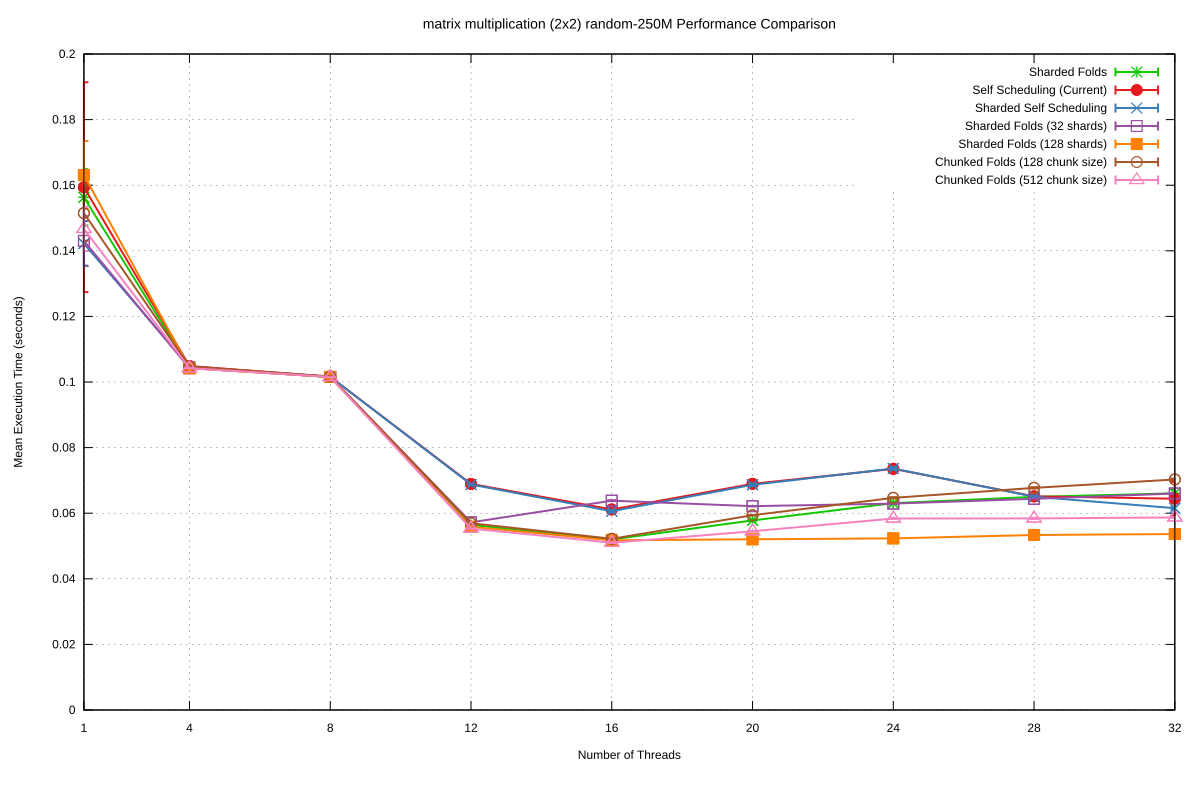

Source data for this figure (header and first rows):
Name, Mean, MeanLB, MeanUB, Stddev, StddevLB, StddevUB, scheduler, threads
matrix multiplication (2x2)/random-250M, 0.1563, 0.1531, 0.1619, 8.597017229067444e-3, 5.503859697872376e-3, 1.3024559933798818e-2, Sharded Folds, 1
matrix multiplication (2x2)/random-250M, 0.1044, 0.1044, 0.1044, 4.16367468153815e-5, 3.2781753549567285e-5, 5.4520758442667604e-5, Sharded Folds, 4
matrix multiplication (2x2)/random-250M, 0.1015, 0.1015, 0.1016, 9.94242643902607e-5, 6.354675557726069e-5, 1.4731807065942275e-4, Sharded Folds, 8
matrix multiplication (2x2)/random-250M, 5.641130865261898e-2, 5.635651034022486e-2, 5.647549943312195e-2, 1.6047894431478436e-4, 1.2419141992005134e-4, 2.0570644458006333e-4, Sharded Folds, 12
matrix multiplication (2x2)/random-250M, 5.200184877826444e-2, 5.191861563065209e-2, 5.2127425649578375e-2, 2.987701177806249e-4, 2.3396275381065771e-4, 3.913870017508329e-4, Sharded Folds, 16
matrix multiplication (2x2)/random-250M, 5.779914770185704e-2, 5.7724693935365765e-2, 5.790044013117452e-2, 2.3028476552541048e-4, 1.820847331260379e-4, 2.911664909422799e-4, Sharded Folds, 20
matrix multiplication (2x2)/random-250M, 6.307561211833275e-2, 6.285453465633374e-2, 6.31740115425435e-2, 3.559510938448078e-4, 1.9712616297097474e-4, 5.481874233803403e-4, Sharded Folds, 24
matrix multiplication (2x2)/random-250M, 6.497732960459668e-2, 6.489385846155274e-2, 6.510776954230918e-2, 2.889722887446787e-4, 1.8369487714212419e-4, 4.4674652140900444e-4, Sharded Folds, 28
matrix multiplication (2x2)/random-250M, 6.606650016684576e-2, 6.546261675203265e-2, 6.643901419163863e-2, 1.1795422880450533e-3, 7.541987143464384e-4, 1.869113974300119e-3, Sharded Folds, 32
matrix multiplication (2x2)/random-250M, 0.1594, 0.1496, 0.1893, 3.1988290605297204e-2, 8.412246547165735e-3, 6.061858297619112e-2, Self Scheduling (Current), 1
matrix multiplication (2x2)/random-250M, 0.1049, 0.1047, 0.105, 3.191973986904176e-4, 2.3408917160977957e-4, 4.1546877518435773e-4, Self Scheduling (Current), 4
matrix multiplication (2x2)/random-250M, 0.1016, 0.1015, 0.1016, 1.1966175637300652e-4, 8.758459260166207e-5, 1.749237591387051e-4, Self Scheduling (Current), 8
matrix multiplication (2x2)/random-250M, 6.892878010937054e-2, 6.888627457910172e-2, 6.897062523116763e-2, 1.0219012382077084e-4, 8.54048638992889e-5, 1.2126406052724818e-4, Self Scheduling (Current), 12
matrix multiplication (2x2)/random-250M, 6.114049852186076e-2, 6.084434496358107e-2, 6.13753702948669e-2, 6.912035361462069e-4, 4.6977658836065515e-4, 9.231603830593988e-4, Self Scheduling (Current), 16
matrix multiplication (2x2)/random-250M, 6.895519336186132e-2, 6.886574332226854e-2, 6.910547876997084e-2, 2.612866936432537e-4, 1.9194387249037498e-4, 3.6584308213629297e-4, Self Scheduling (Current), 20
matrix multiplication (2x2)/random-250M, 7.35226725858703e-2, 7.332122662166375e-2, 7.368714613268906e-2, 3.925399747908994e-4, 3.0184885357958696e-4, 5.111346972817531e-4, Self Scheduling (Current), 24
matrix multiplication (2x2)/random-250M, 6.513644038186968e-2, 6.503590540364725e-2, 6.521867811619052e-2, 2.3280885702262305e-4, 1.603465910121386e-4, 3.4985570121172973e-4, Self Scheduling (Current), 28
matrix multiplication (2x2)/random-250M, 6.441678959650393e-2, 6.318723173113254e-2, 6.7191850317609e-2, 5.129408928284815e-3, 2.85787007828463e-3, 8.256548141924945e-3, Self Scheduling (Current), 32
matrix multiplication (2x2)/random-250M, 0.1422, 0.1398, 0.1465, 6.863155322686378e-3, 2.7503279767075823e-3, 9.517711171519954e-3, Sharded Self Scheduling, 1
matrix multiplication (2x2)/random-250M, 0.1046, 0.1045, 0.1048, 2.3586098478483087e-4, 1.569608224261637e-4, 3.433083494540707e-4, Sharded Self Scheduling, 4
matrix multiplication (2x2)/random-250M, 0.1016, 0.1015, 0.1017, 1.4168955614555893e-4, 1.16732402484942e-4, 1.8860485023067163e-4, Sharded Self Scheduling, 8
matrix multiplication (2x2)/random-250M, 6.874906589137306e-2, 6.873517692856355e-2, 6.876666690524999e-2, 4.0310814025771125e-5, 2.9891739444713047e-5, 5.4798691656000336e-5, Sharded Self Scheduling, 12
matrix multiplication (2x2)/random-250M, 6.060372360770936e-2, 6.0487246396011954e-2, 6.075071074657092e-2, 3.682460090506542e-4, 2.630611041641221e-4, 5.171296631683193e-4, Sharded Self Scheduling, 16
matrix multiplication (2x2)/random-250M, 6.866017945056402e-2, 6.851235447856052e-2, 6.880433048112598e-2, 3.806289476148137e-4, 2.769893765279465e-4, 5.420571205789423e-4, Sharded Self Scheduling, 20
matrix multiplication (2x2)/random-250M, 7.36298409077014e-2, 7.34953146939367e-2, 7.386749450286115e-2, 3.9690799126475176e-4, 2.484315455003842e-4, 6.113042869926155e-4, Sharded Self Scheduling, 24
matrix multiplication (2x2)/random-250M, 6.501805960966735e-2, 6.493243325623195e-2, 6.512379546124715e-2, 2.5346497877651585e-4, 1.6351548833147748e-4, 4.1639076130367444e-4, Sharded Self Scheduling, 28
matrix multiplication (2x2)/random-250M, 6.1522702454691214e-2, 6.1398916510741995e-2, 6.170653771605835e-2, 3.573312755083613e-4, 2.1100838470545385e-4, 5.668138034197257e-4, Sharded Self Scheduling, 32
matrix multiplication (2x2)/random-250M, 0.143, 0.1403, 0.1484, 7.5363155444898525e-3, 1.1713346296574577e-3, 1.1339914343338855e-2, Sharded Folds (32 shards), 1
matrix multiplication (2x2)/random-250M, 0.1042, 0.1042, 0.1042, 2.5131594960039843e-5, 1.824751835582913e-5, 3.601521751300209e-5, Sharded Folds (32 shards), 4
matrix multiplication (2x2)/random-250M, 0.1015, 0.1015, 0.1015, 2.259125817004132e-5, 1.5519972076047306e-5, 3.330935953047637e-5, Sharded Folds (32 shards), 8
matrix multiplication (2x2)/random-250M, 5.722140240481651e-2, 5.719057257119446e-2, 5.726896387589195e-2, 1.008477228906555e-4, 6.773302596470651e-5, 1.5060430472632228e-4, Sharded Folds (32 shards), 12
matrix multiplication (2x2)/random-250M, 6.38192597659857e-2, 6.37596004533253e-2, 6.386585092015112e-2, 1.2876784314319844e-4, 7.63627288444086e-5, 2.1222899623544978e-4, Sharded Folds (32 shards), 16
matrix multiplication (2x2)/random-250M, 6.214716445557428e-2, 6.2127572421662315e-2, 6.2168335057185636e-2, 5.65051240515136e-5, 4.2759262450678576e-5, 7.449718183123334e-5, Sharded Folds (32 shards), 20
matrix multiplication (2x2)/random-250M, 6.292368687132387e-2, 6.288773369889154e-2, 6.296318329869259e-2, 9.674677267412629e-5, 7.386284851041207e-5, 1.2495121557083423e-4, Sharded Folds (32 shards), 24
matrix multiplication (2x2)/random-250M, 6.438211142580731e-2, 6.436062240654429e-2, 6.440149437480903e-2, 5.417470287598661e-5, 4.114021550402931e-5, 7.797188369600147e-5, Sharded Folds (32 shards), 28
matrix multiplication (2x2)/random-250M, 6.601793996943109e-2, 6.59894893051135e-2, 6.605310741856918e-2, 8.422950261636165e-5, 6.355671137027967e-5, 1.1450396374156306e-4, Sharded Folds (32 shards), 32
matrix multiplication (2x2)/random-250M, 0.1631, 0.1588, 0.1689, 1.0376360996698359e-2, 8.08461722752083e-3, 1.3978857043962402e-2, Sharded Folds (128 shards), 1
matrix multiplication (2x2)/random-250M, 0.1042, 0.1042, 0.1043, 3.9297643070294965e-5, 1.636157728953131e-5, 7.244415906761262e-5, Sharded Folds (128 shards), 4
matrix multiplication (2x2)/random-250M, 0.1016, 0.1015, 0.1016, 7.608209501953977e-5, 4.426793396867242e-5, 1.1685338227526022e-4, Sharded Folds (128 shards), 8
matrix multiplication (2x2)/random-250M, 5.58432551371018e-2, 5.5796032430147004e-2, 5.58986546372805e-2, 1.207187188928734e-4, 9.057499023395204e-5, 1.5024265940844202e-4, Sharded Folds (128 shards), 12
matrix multiplication (2x2)/random-250M, 5.1740602945222695e-2, 5.1714099871555154e-2, 5.176084761595425e-2, 6.555561265705541e-5, 5.395814236346316e-5, 8.853620972440628e-5, Sharded Folds (128 shards), 16
matrix multiplication (2x2)/random-250M, 5.204758798214272e-2, 5.2023796945694215e-2, 5.2075289208535075e-2, 6.972641883024784e-5, 4.6300566185057714e-5, 1.0726786857208367e-4, Sharded Folds (128 shards), 20
matrix multiplication (2x2)/random-250M, 5.232146835043854e-2, 5.230286274272288e-2, 5.236618605441015e-2, 6.845154337904365e-5, 1.8410906948170206e-5, 1.1319101254556034e-4, Sharded Folds (128 shards), 24
matrix multiplication (2x2)/random-250M, 5.336333228857453e-2, 5.334555062544334e-2, 5.338609852423695e-2, 5.540959215313202e-5, 3.775014052992461e-5, 8.304652709372395e-5, Sharded Folds (128 shards), 28
matrix multiplication (2x2)/random-250M, 5.365171546342987e-2, 5.364262605264806e-2, 5.366393937511983e-2, 2.8216715212515415e-5, 2.3501827046220572e-5, 3.425733996738208e-5, Sharded Folds (128 shards), 32
matrix multiplication (2x2)/random-250M, 0.1515, 0.1485, 0.1578, 8.422664208948258e-3, 1.8502652494522863e-3, 1.309354127564578e-2, Chunked Folds (128 chunk size), 1
matrix multiplication (2x2)/random-250M, 0.1047, 0.1046, 0.1049, 2.75514963315602e-4, 2.1069265246607624e-4, 3.8732484345580274e-4, Chunked Folds (128 chunk size), 4
matrix multiplication (2x2)/random-250M, 0.1017, 0.1017, 0.1017, 6.874021211621908e-5, 5.555389699454977e-5, 8.876355656216393e-5, Chunked Folds (128 chunk size), 8
matrix multiplication (2x2)/random-250M, 5.693642089833804e-2, 5.6874458469436194e-2, 5.700020141057049e-2, 1.772229377370709e-4, 1.1503522644356527e-4, 2.615782626337284e-4, Chunked Folds (128 chunk size), 12
matrix multiplication (2x2)/random-250M, 5.2195657968908196e-2, 5.215242813284179e-2, 5.227727432211318e-2, 1.5084993864194986e-4, 9.033692537595593e-5, 2.692401060448706e-4, Chunked Folds (128 chunk size), 16
matrix multiplication (2x2)/random-250M, 5.939218060356224e-2, 5.935378915908461e-2, 5.9424727353249836e-2, 8.406304330993768e-5, 6.903734662811903e-5, 1.0097101544963644e-4, Chunked Folds (128 chunk size), 20
matrix multiplication (2x2)/random-250M, 6.468074662501516e-2, 6.46146682981062e-2, 6.476219453563796e-2, 2.0695261059434862e-4, 1.2063758892232584e-4, 3.23877117276421e-4, Chunked Folds (128 chunk size), 24
matrix multiplication (2x2)/random-250M, 6.772265864107911e-2, 6.763618882308332e-2, 6.780128758867252e-2, 2.1231609815097716e-4, 1.407322398643519e-4, 3.443786772632394e-4, Chunked Folds (128 chunk size), 28
matrix multiplication (2x2)/random-250M, 7.0290620504782e-2, 7.016583297001971e-2, 7.037819491416744e-2, 2.689728958887304e-4, 2.1062221946012598e-4, 3.7417660673649426e-4, Chunked Folds (128 chunk size), 32
matrix multiplication (2x2)/random-250M, 0.1467, 0.1443, 0.1518, 6.757823060070651e-3, 2.8954281225602265e-3, 9.415999129979417e-3, Chunked Folds (512 chunk size), 1
matrix multiplication (2x2)/random-250M, 0.1042, 0.1042, 0.1042, 3.0318975744045214e-5, 2.436097374130114e-5, 3.951876994173411e-5, Chunked Folds (512 chunk size), 4
matrix multiplication (2x2)/random-250M, 0.1015, 0.1015, 0.1015, 2.0952736159132966e-5, 1.5720134029884158e-5, 2.8823552107994717e-5, Chunked Folds (512 chunk size), 8
matrix multiplication (2x2)/random-250M, 5.531640598377581e-2, 5.529479169561505e-2, 5.534680693150855e-2, 6.53219432469801e-5, 5.0776800040719244e-5, 9.030627562110036e-5, Chunked Folds (512 chunk size), 12
matrix multiplication (2x2)/random-250M, 5.0992352602986776e-2, 5.0977085075117765e-2, 5.102502941325441e-2, 5.2751815697260134e-5, 3.4356784871520845e-5, 8.780203861877254e-5, Chunked Folds (512 chunk size), 16
matrix multiplication (2x2)/random-250M, 5.449178257148097e-2, 5.446683294203103e-2, 5.454285284860817e-2, 9.79395587027269e-5, 6.359353090119204e-5, 1.447766092766743e-4, Chunked Folds (512 chunk size), 20
... 3 more rows
